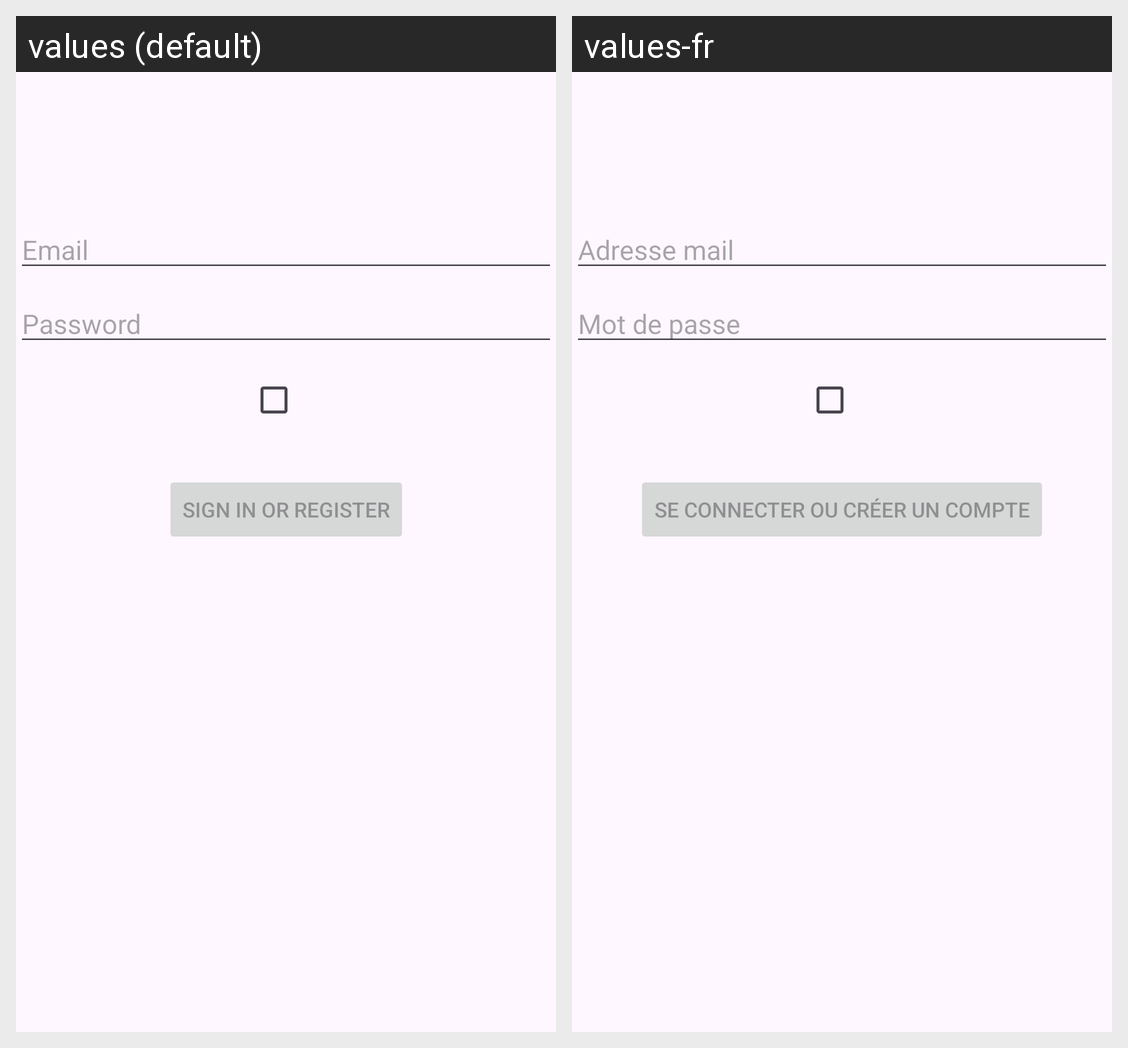

This grid shows one Android layout under two languages. Give, for every string resource on the screen, its name, the default text and each shown locale's text.
Android screen res/layout/activity_login.xml rendered under 2 locales, left to right: values (default), values-fr. Device: Nexus 5 (rendered at 1080×1920; each locale shown at half size, 540×960, under a caption strip naming it); theme Theme.MediaScanner.
Strings drawn on this screen, with the default value and each locale's value (text and hints the layout hard-codes, and strings that could not be matched under every locale, appear in the picture but are not listed):

prompt_email
  values: Email
  values-fr: Adresse mail

prompt_password
  values: Password
  values-fr: Mot de passe

action_sign_in
  values: Sign in or register
  values-fr: Se connecter ou créer un compte
